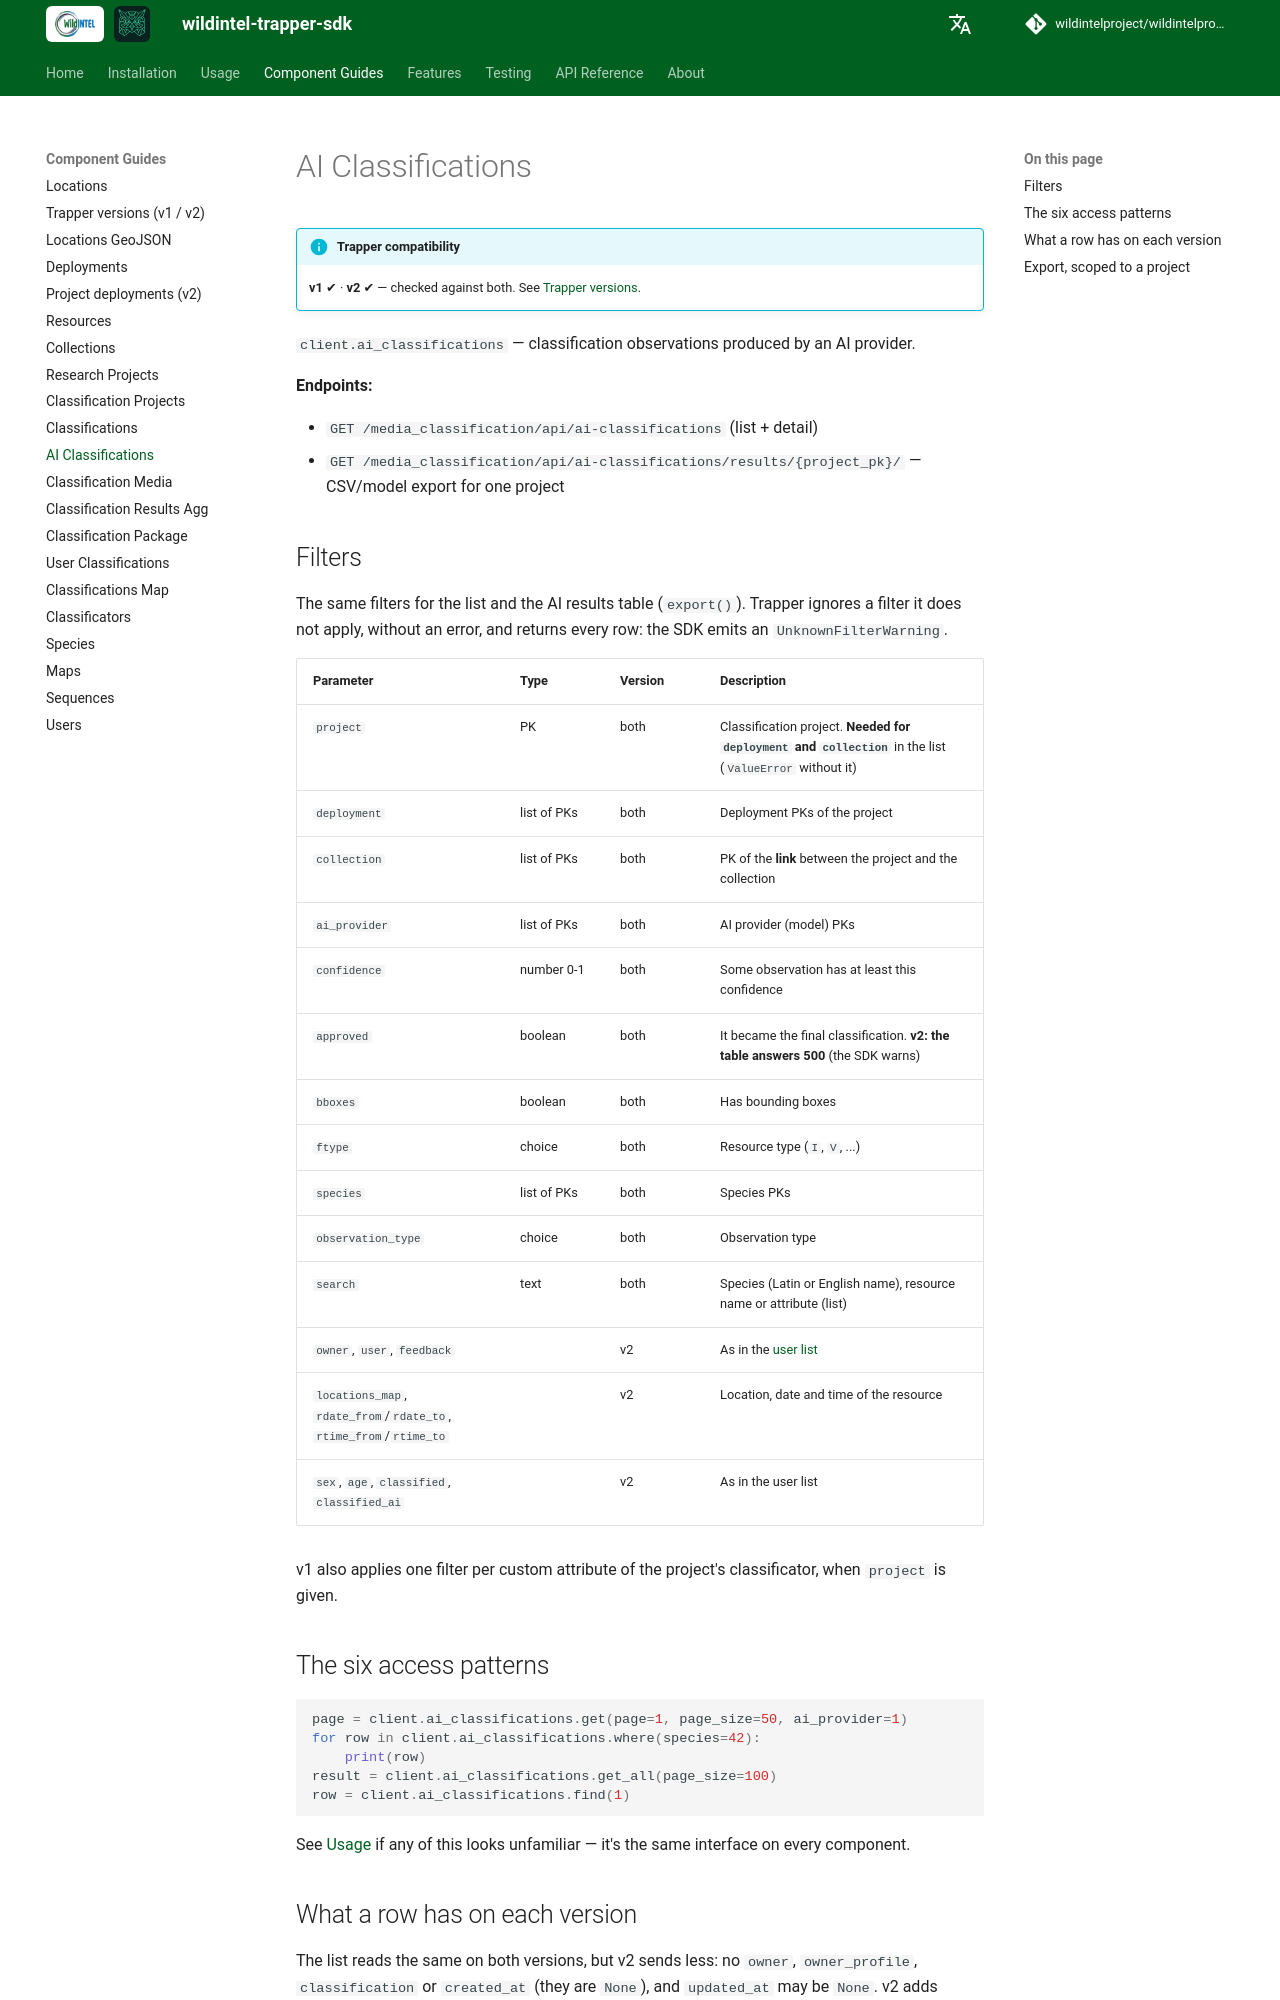

repository: wildintelproject/wildintelproject-trapper-sdk · page: guide/ai_classifications/index.html · generator: mkdocs

# AI Classifications

!!! info "Trapper compatibility"
    **v1** ✔ · **v2** ✔ — checked against both. See [Trapper versions](versions.md).

`client.ai_classifications` — classification observations produced by an AI provider.

**Endpoints:**

- `GET /media_classification/api/ai-classifications` (list + detail)
- `GET /media_classification/api/ai-classifications/results/{project_pk}/` — CSV/model export for one project

## Filters

The same filters for the list and the AI results table (`export()`). Trapper ignores a filter it does not apply,
without an error, and returns every row: the SDK emits an `UnknownFilterWarning`.

| Parameter | Type | Version | Description |
|---|---|---|---|
| `project` | PK | both | Classification project. **Needed for `deployment` and `collection`** in the list (`ValueError` without it) |
| `deployment` | list of PKs | both | Deployment PKs of the project |
| `collection` | list of PKs | both | PK of the **link** between the project and the collection |
| `ai_provider` | list of PKs | both | AI provider (model) PKs |
| `confidence` | number 0-1 | both | Some observation has at least this confidence |
| `approved` | boolean | both | It became the final classification. **v2: the table answers 500** (the SDK warns) |
| `bboxes` | boolean | both | Has bounding boxes |
| `ftype` | choice | both | Resource type (`I`, `V`, ...) |
| `species` | list of PKs | both | Species PKs |
| `observation_type` | choice | both | Observation type |
| `search` | text | both | Species (Latin or English name), resource name or attribute (list) |
| `owner`, `user`, `feedback` | | v2 | As in the [user list](user_classifications.md) |
| `locations_map`, `rdate_from`/`rdate_to`, `rtime_from`/`rtime_to` | | v2 | Location, date and time of the resource |
| `sex`, `age`, `classified`, `classified_ai` | | v2 | As in the user list |

v1 also applies one filter per custom attribute of the project's classificator, when `project` is given.

## The six access patterns

```python
page = client.ai_classifications.get(page=1, page_size=50, ai_provider=1)
for row in client.ai_classifications.where(species=42):
    print(row)
result = client.ai_classifications.get_all(page_size=100)
row = client.ai_classifications.find(1)
```

See [Usage](../usage.md) if any of this looks unfamiliar — it's the same interface on every component.
